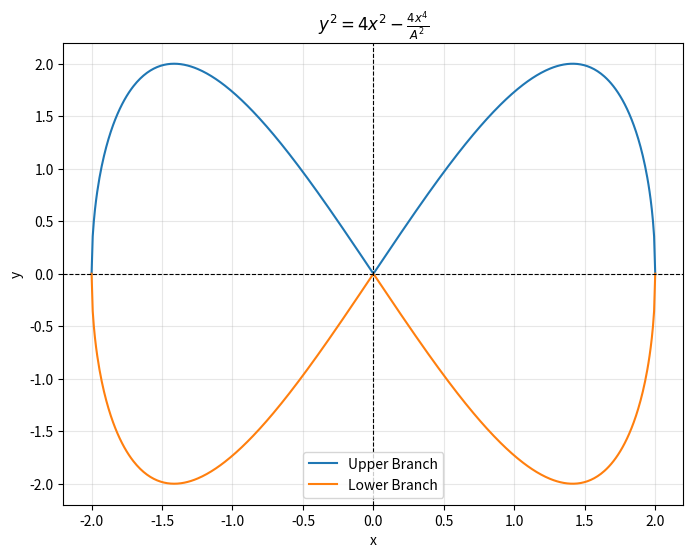

The matplotlib source for this figure:
import numpy as np
import matplotlib.pyplot as plt

# Set a value for A
A = 2

# Define the x range
x = np.linspace(-2, 2, 500)  # Adjust range and points for better visualization

# Compute y^2 and then take the square root
y_squared = 4 * x**2 - (4 * x**4) / A**2
y_squared = np.maximum(y_squared, 0)  # Ensure no negative values inside the square root
y_positive = np.sqrt(y_squared)
y_negative = -y_positive

# Plot the curve
plt.figure(figsize=(8, 6))
plt.plot(x, y_positive, label="Upper Branch")
plt.plot(x, y_negative, label="Lower Branch")
plt.title(r"$y^2 = 4x^2 - \frac{4x^4}{A^2}$")
plt.xlabel("x")
plt.ylabel("y")
plt.axhline(0, color="black", linewidth=0.8, linestyle="--")
plt.axvline(0, color="black", linewidth=0.8, linestyle="--")
plt.grid(alpha=0.3)
plt.legend()
plt.show()

